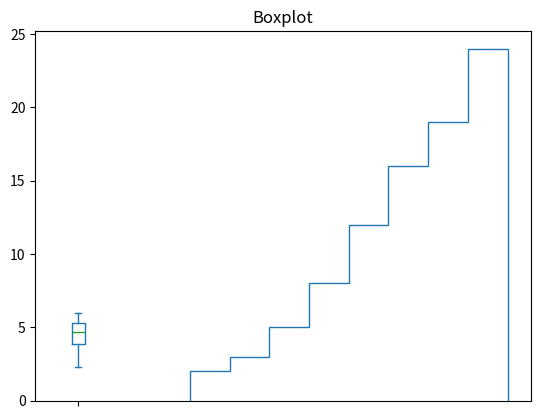

Write the Python code that produced this figure. (Note: this script raises an exception after producing the figure.)
#!/usr/bin/env python3
# -*- coding: utf-8 -*-

import pandas as pd
import matplotlib.pyplot as plt

marks = pd.Series([4.2, 2.3, 5.6, 4.5, 4.8, 3.9, 5.9, 2.4, 5.9, 6, 4, 3.7, 5, 5.2, 4.5, 3.6, 5, 6, 2.8, 3.3, 5.5, 4.2, 4.9, 5.1])
mean_orig = marks.mean()
median_orig = marks.median()

print('original: mean={:.2f}, median={:.2f}'.format(mean_orig, median_orig))

# a)
marks_sorted = marks.sort_values()
i_below_median = int(marks_sorted.count() / 2) - 1
i_above_median = int(marks_sorted.count() / 2) + 1
marks_sorted[i_below_median] = 1.0
marks_sorted[i_below_median - 1] = 1.0
marks_sorted[i_above_median] = 6.0
mean_fake = marks_sorted.mean()
median_fake = marks_sorted.median()

print('fake: mean={:.2f}, median={:.2f}'.format(mean_fake, median_fake))

# b)

marks.plot(kind='box', title='Boxplot')
plt.show()

marks.plot(kind='hist', cumulative=True, histtype='step',
        normed=True, bins=8, edgecolor='black')
plt.show()
